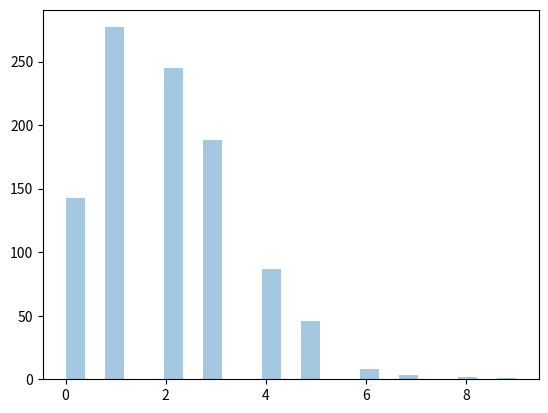

Write Python code to recreate this figure.
# Normal vs Binomial distrubution
from numpy import random
x = random.poisson(lam=2, size=10)
print(x)

import matplotlib.pyplot as plt
import seaborn as sns

sns.distplot(random.poisson(lam=2, size=1000), kde=False)

plt.show()